4-way image classification set "data" from GitHub (HITSNINJA/Mobilenet_Image_Classification); label vocabulary: glioma tumor, meningioma tumor, no tumor, pituitary tumor.

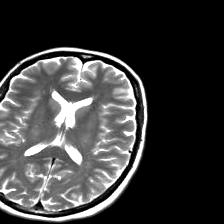
Label: no tumor

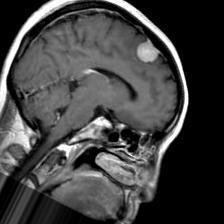
Label: meningioma tumor

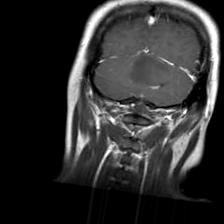
Label: glioma tumor

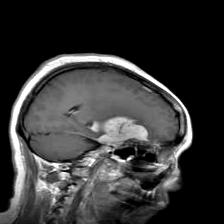
Label: meningioma tumor

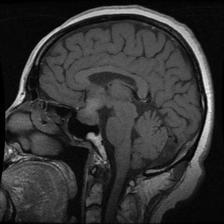
Label: pituitary tumor

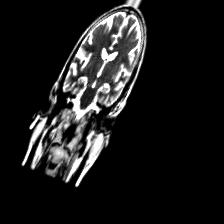
Label: no tumor
